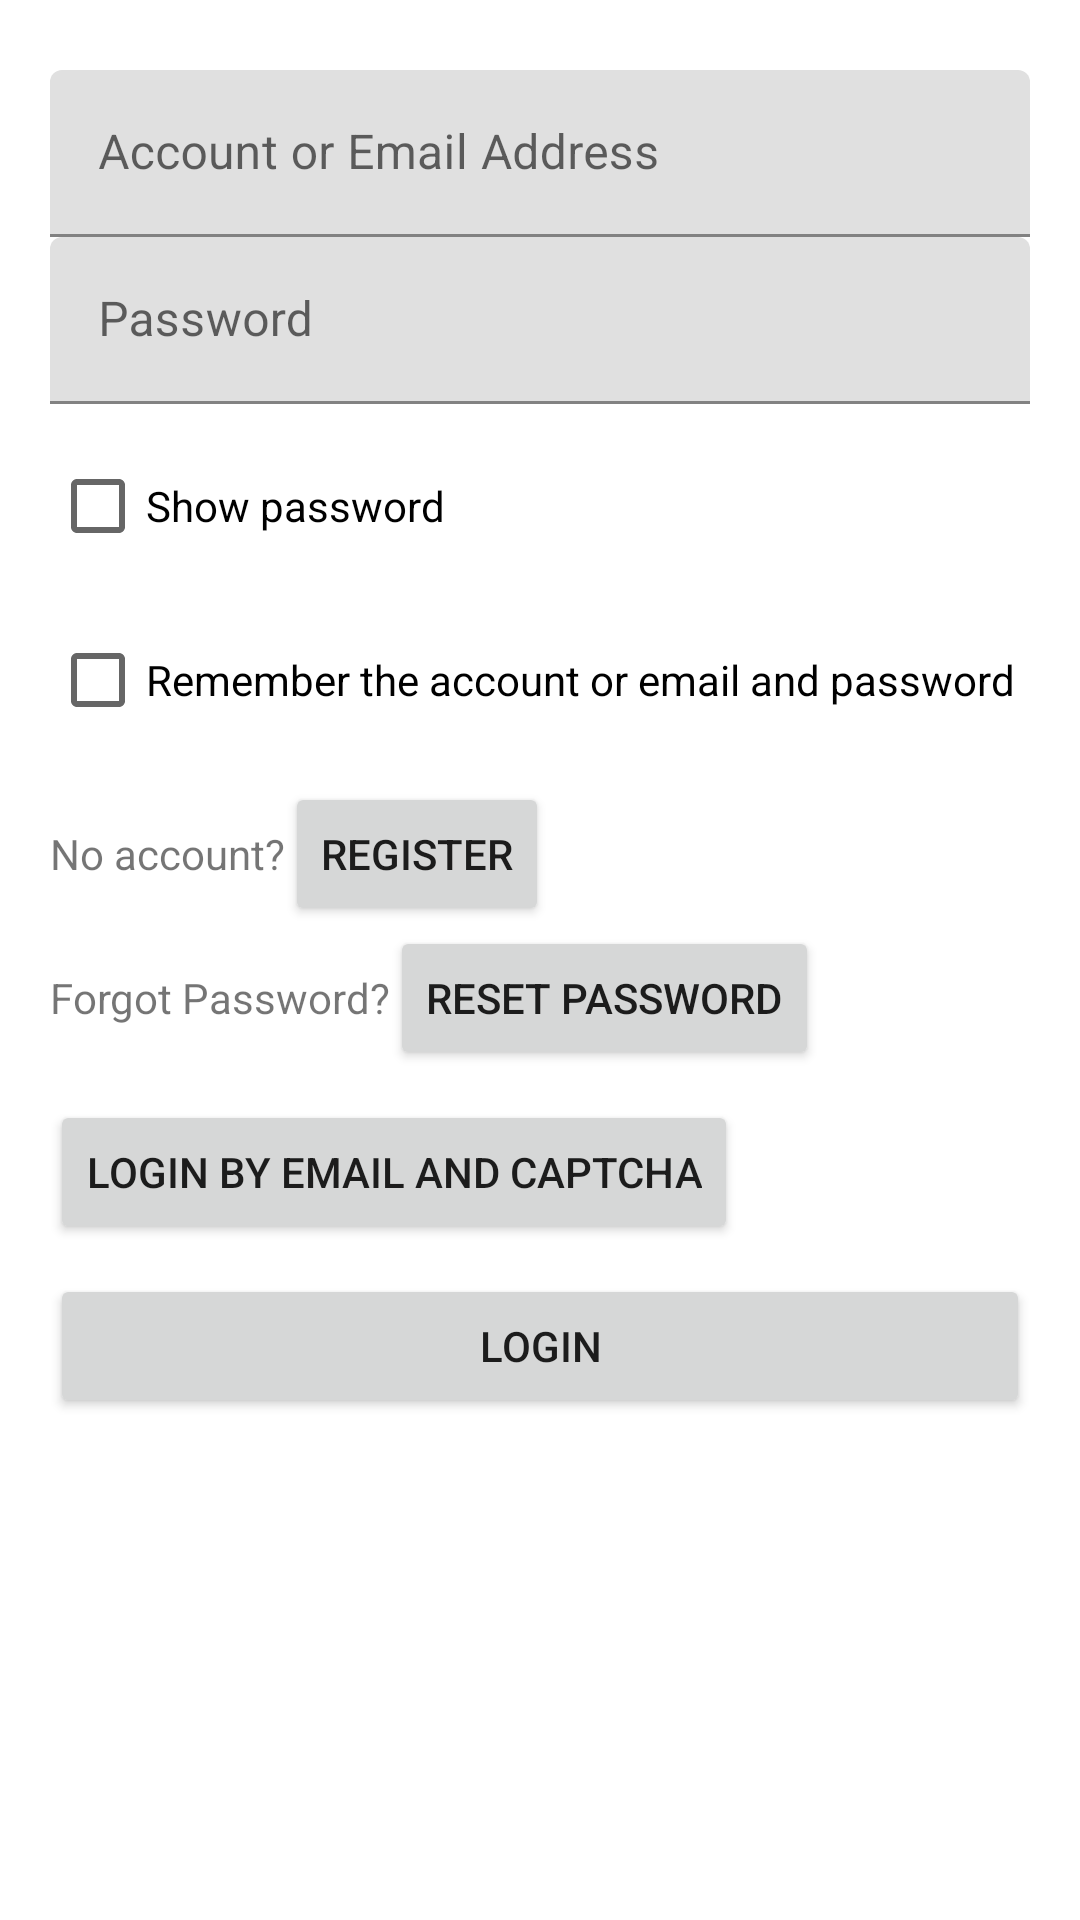

Write the Android layout XML for this screen, with the resource values it uses.
<!-- AndroidManifest.xml: fallback theme Theme.MaterialComponents.DayNight.NoActionBar -->
<!-- res/layout/activity_login.xml -->
<?xml version="1.0" encoding="utf-8"?>
<LinearLayout xmlns:android="http://schemas.android.com/apk/res/android"
    xmlns:app="http://schemas.android.com/apk/res-auto"
    xmlns:tools="http://schemas.android.com/tools"
    android:layout_width="match_parent"
    android:layout_height="match_parent"
    tools:context=".login.screen.LoginScreen"
    android:orientation="vertical">


    <ScrollView
        android:layout_width="match_parent"
        android:layout_height="match_parent"
        android:orientation="vertical">
        <LinearLayout
            android:layout_width="match_parent"
            android:layout_height="match_parent"
            android:orientation="vertical">

        <com.google.android.material.textfield.TextInputLayout
        android:id="@+id/til_input_account"
        android:layout_width="match_parent"
        android:layout_height="wrap_content"
        android:layout_marginTop="70px"
        android:layout_marginStart="50px"
        android:layout_marginLeft="50px"
        android:layout_marginEnd="50px"
        android:layout_marginRight="50px">

        <androidx.appcompat.widget.AppCompatEditText
            android:id="@+id/input_account_or_email"
            android:layout_width="match_parent"
            android:layout_height="wrap_content"
            android:hint="@string/edittexthint_input_account_or_email"
            android:singleLine="true"
            android:digits="qwertyuiopasdfghjklzxcvbnm1234567890_QWERTYUIOPASDFGHJKLZXCVBNM@."
            />
    </com.google.android.material.textfield.TextInputLayout>

    <com.google.android.material.textfield.TextInputLayout
        android:id="@+id/til_input_password"
        android:layout_width="match_parent"
        android:layout_height="wrap_content"
        android:layout_marginStart="50px"
        android:layout_marginLeft="50px"
        android:layout_marginEnd="50px"
        android:layout_marginRight="50px">

        <androidx.appcompat.widget.AppCompatEditText
            android:id="@+id/input_password"
            android:layout_width="match_parent"
            android:layout_height="wrap_content"
            android:hint="@string/edittexthint_input_password"
            android:singleLine="true"
            android:digits="qwertyuiopasdfghjklzxcvbnm1234567890_QWERTYUIOPASDFGHJKLZXCVBNM"
            />
    </com.google.android.material.textfield.TextInputLayout>

            <CheckBox
                android:id="@+id/log_show_password"
                android:layout_width="match_parent"
                android:layout_height="wrap_content"
                android:layout_marginStart="50px"
                android:layout_marginLeft="50px"
                android:layout_marginEnd="50px"
                android:layout_marginRight="50px"
                android:layout_marginTop="30px"
                android:text="@string/checkbox_show_password" />

    <CheckBox
        android:id="@+id/remember_account_and_password"
        android:layout_width="match_parent"
        android:layout_height="wrap_content"
        android:layout_marginStart="50px"
        android:layout_marginLeft="50px"
        android:layout_marginEnd="50px"
        android:layout_marginRight="50px"
        android:layout_marginTop="30px"
        android:text="@string/checkbox_remember_account_or_email_and_password" />


    <LinearLayout
        android:layout_width="match_parent"
        android:layout_height="wrap_content"
        android:layout_marginStart="50px"
        android:layout_marginLeft="50px"
        android:layout_marginTop="30px"
        android:orientation="horizontal">

    <TextView
        android:id="@+id/tip_register"
        android:text="@string/textview_tip_register"
        android:layout_height="wrap_content"
        android:layout_width="wrap_content"/>

        <Button
            android:id="@+id/go_to_register"
            android:text="@string/button_register"
            android:layout_height="wrap_content"
            android:layout_width="wrap_content"/>
    </LinearLayout>

    <LinearLayout
        android:layout_width="match_parent"
        android:layout_height="wrap_content"
        android:layout_marginStart="50px"
        android:layout_marginLeft="50px"
        android:orientation="horizontal">

        <TextView
            android:id="@+id/tip_reset_password"
            android:text="@string/textview_tip_reset_password"
            android:layout_height="wrap_content"
            android:layout_width="wrap_content"/>

        <Button
            android:id="@+id/go_to_reset_password"
            android:text="@string/button_reset_password"
            android:layout_height="wrap_content"
            android:layout_width="wrap_content"/>
    </LinearLayout>

            <TextView
                android:id="@+id/input_content_empty"
                android:text="@string/textview_input_content_empty"
                android:layout_height="wrap_content"
                android:layout_width="wrap_content"
                android:layout_marginStart="50px"
                android:layout_marginLeft="50px"
                android:layout_marginEnd="50px"
                android:layout_marginRight="50px"
                android:visibility="gone"
                android:textColor="#FF0000"
                android:singleLine="true"/>

            <Button
                android:id="@+id/login_by_emailandcaptcha"
                android:layout_width="wrap_content"
                android:layout_height="wrap_content"
                android:layout_marginStart="50px"
                android:layout_marginLeft="50px"
                android:layout_marginEnd="50px"
                android:layout_marginRight="50px"
                android:layout_marginTop="30px"
                android:text="@string/button_login_by_emailandcaptcha" />

    <Button
        android:id="@+id/login"
        android:layout_width="match_parent"
        android:layout_height="wrap_content"
        android:layout_marginStart="50px"
        android:layout_marginLeft="50px"
        android:layout_marginEnd="50px"
        android:layout_marginRight="50px"
        android:layout_marginTop="30px"
        android:text="@string/button_login" />
        </LinearLayout></ScrollView>
</LinearLayout>
<!-- resources referenced by this layout -->
<resources>
  <string name="button_login">Login</string>
  <string name="button_login_by_emailandcaptcha">Login by email and CAPTCHA</string>
  <string name="button_register">Register</string>
  <string name="button_reset_password">Reset Password</string>
  <string name="checkbox_remember_account_or_email_and_password">Remember the account or email and password</string>
  <string name="checkbox_show_password">Show password</string>
  <string name="edittexthint_input_account_or_email">Account or Email Address</string>
  <string name="edittexthint_input_password">Password</string>
  <string name="textview_input_content_empty">The input content cannot be empty</string>
  <string name="textview_tip_register">No account?</string>
  <string name="textview_tip_reset_password">Forgot Password?</string>
</resources>
